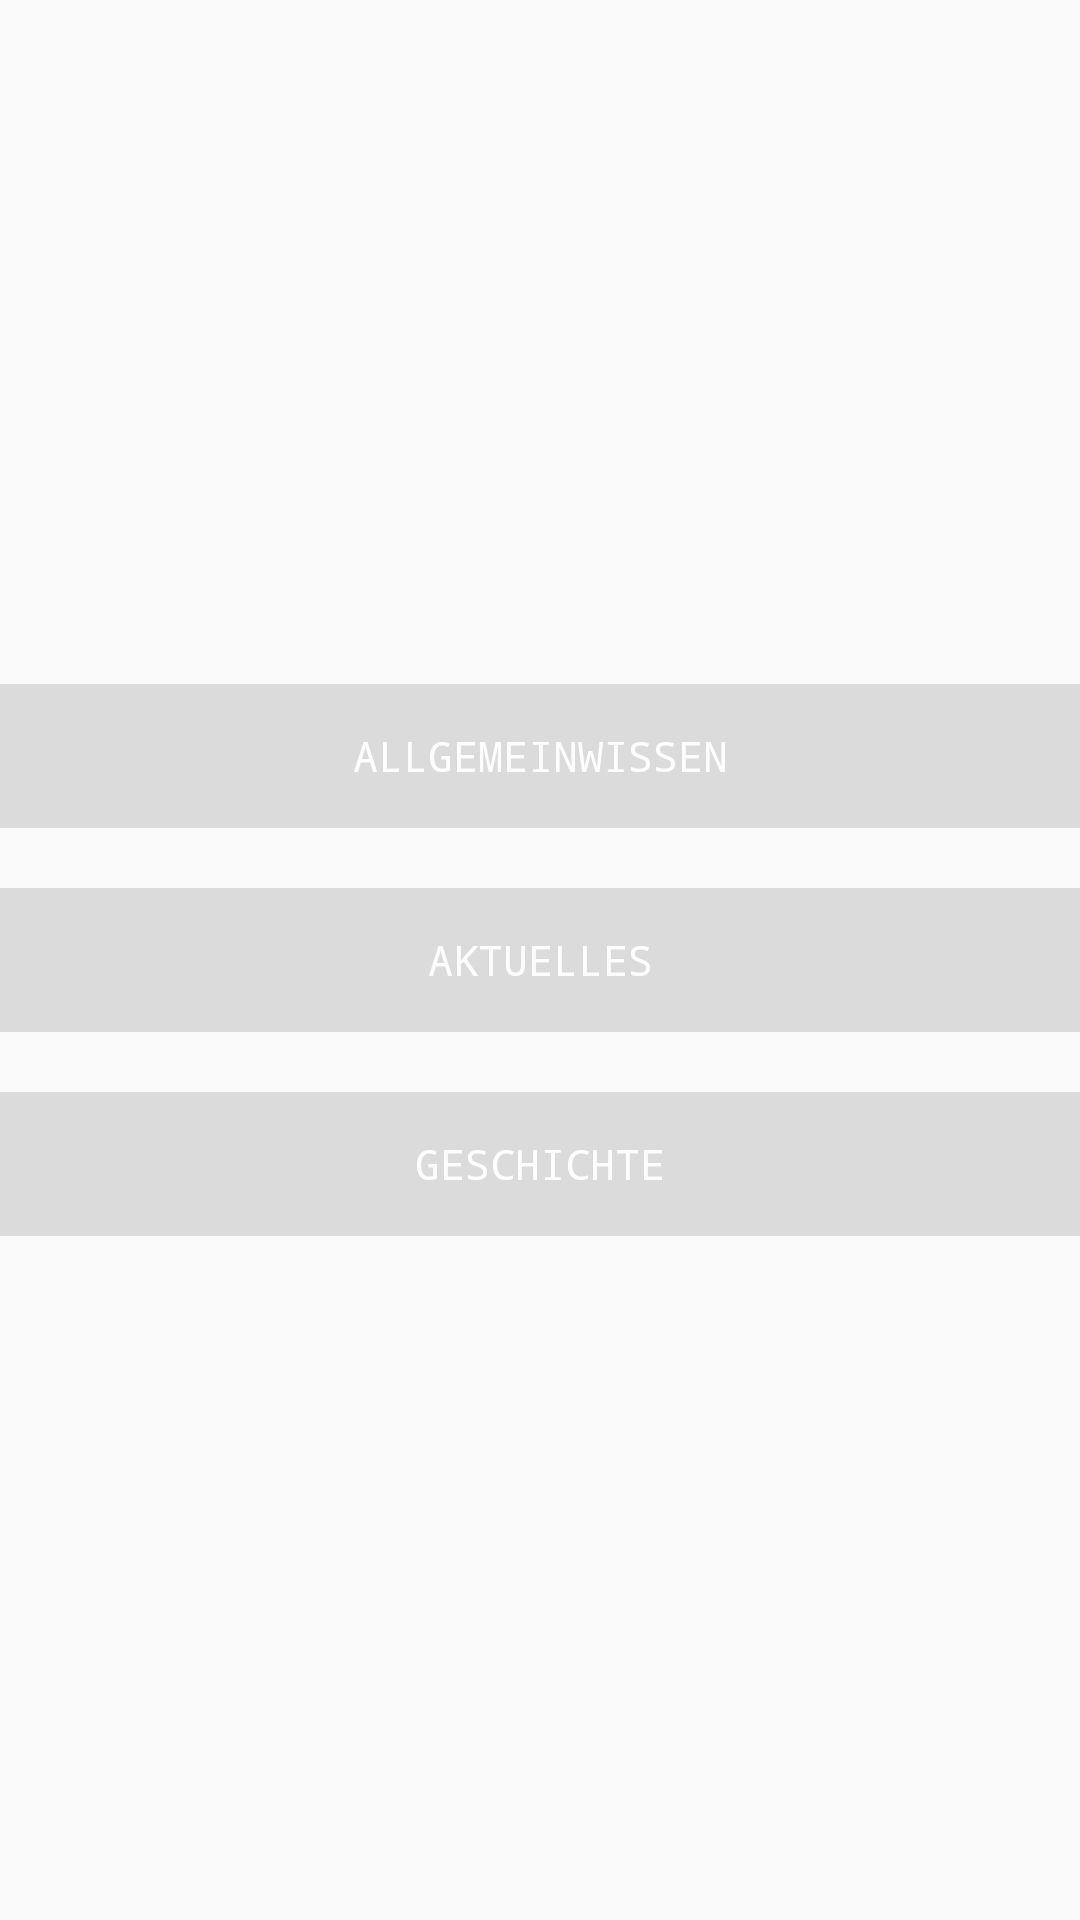

Layout XML and referenced resources for this Android screen:
<!-- AndroidManifest.xml: application theme AppTheme -->
<!-- res/layout/activity_category.xml -->
<?xml version="1.0" encoding="utf-8"?>
<RelativeLayout xmlns:android="http://schemas.android.com/apk/res/android"


    xmlns:tools="http://schemas.android.com/tools"
    android:layout_width="match_parent"
    xmlns:app="http://schemas.android.com/apk/res-auto"
    android:background="@drawable/wp1"
    android:layout_height="match_parent"
    tools:context="com.pigo.guess_reloaded.Category">

    <Button
        android:id="@+id/btnKtgAllg"
        android:layout_width="wrap_content"
        android:layout_height="wrap_content"
        android:text="Allgemeinwissen"
        android:textColor="@color/colorAccent"
        android:background="#20000000"
        android:layout_marginTop="20dp"
        android:textStyle=""
        style="@style/Widget.AppCompat.Button.Borderless.Colored"
        android:fontFamily="monospace"
        android:layout_above="@id/btnKtgAktuelles"
        android:layout_centerVertical="true"
        android:layout_alignParentRight="true"
        android:layout_alignParentEnd="true"
        android:layout_alignParentLeft="true"
        android:layout_alignParentStart="true" />

    <Button
        android:id="@+id/btnKtgAktuelles"
        android:layout_width="wrap_content"
        android:layout_height="wrap_content"
        android:text="Aktuelles"
        android:textColor="@color/colorAccent"
        android:background="#20000000"
        android:layout_marginTop="20dp"
        android:textStyle=""
        style="@style/Widget.AppCompat.Button.Borderless.Colored"
        android:fontFamily="monospace"
        android:layout_centerVertical="true"
        android:layout_alignParentRight="true"
        android:layout_alignParentEnd="true"
        android:layout_alignParentLeft="true"
        android:layout_alignParentStart="true" />

    <Button
        android:id="@+id/btnKtgGeschichte"
        android:layout_width="wrap_content"
        android:layout_height="wrap_content"
        android:text="Geschichte"
        android:textColor="@color/colorAccent"
        android:background="#20000000"
        android:layout_marginTop="20dp"
        android:textStyle=""
        style="@style/Widget.AppCompat.Button.Borderless.Colored"
        android:layout_below="@+id/btnKtgAktuelles"
        android:fontFamily="monospace"
        android:layout_centerVertical="true"
        android:layout_alignParentRight="true"
        android:layout_alignParentEnd="true"
        android:layout_alignParentLeft="true"
        android:layout_alignParentStart="true" />

</RelativeLayout>
<!-- resources referenced by this layout -->
<resources>
  <color name="colorAccent">#FDFDFD</color>
  <style name="AppTheme" parent="Theme.AppCompat.Light.DarkActionBar">
  
          <item name="android:windowTranslucentNavigation">false</item>
          <item name="android:windowTranslucentStatus">true</item>
          <item name="android:colorBackground">@color/background_material_light</item>
      </style>
</resources>
